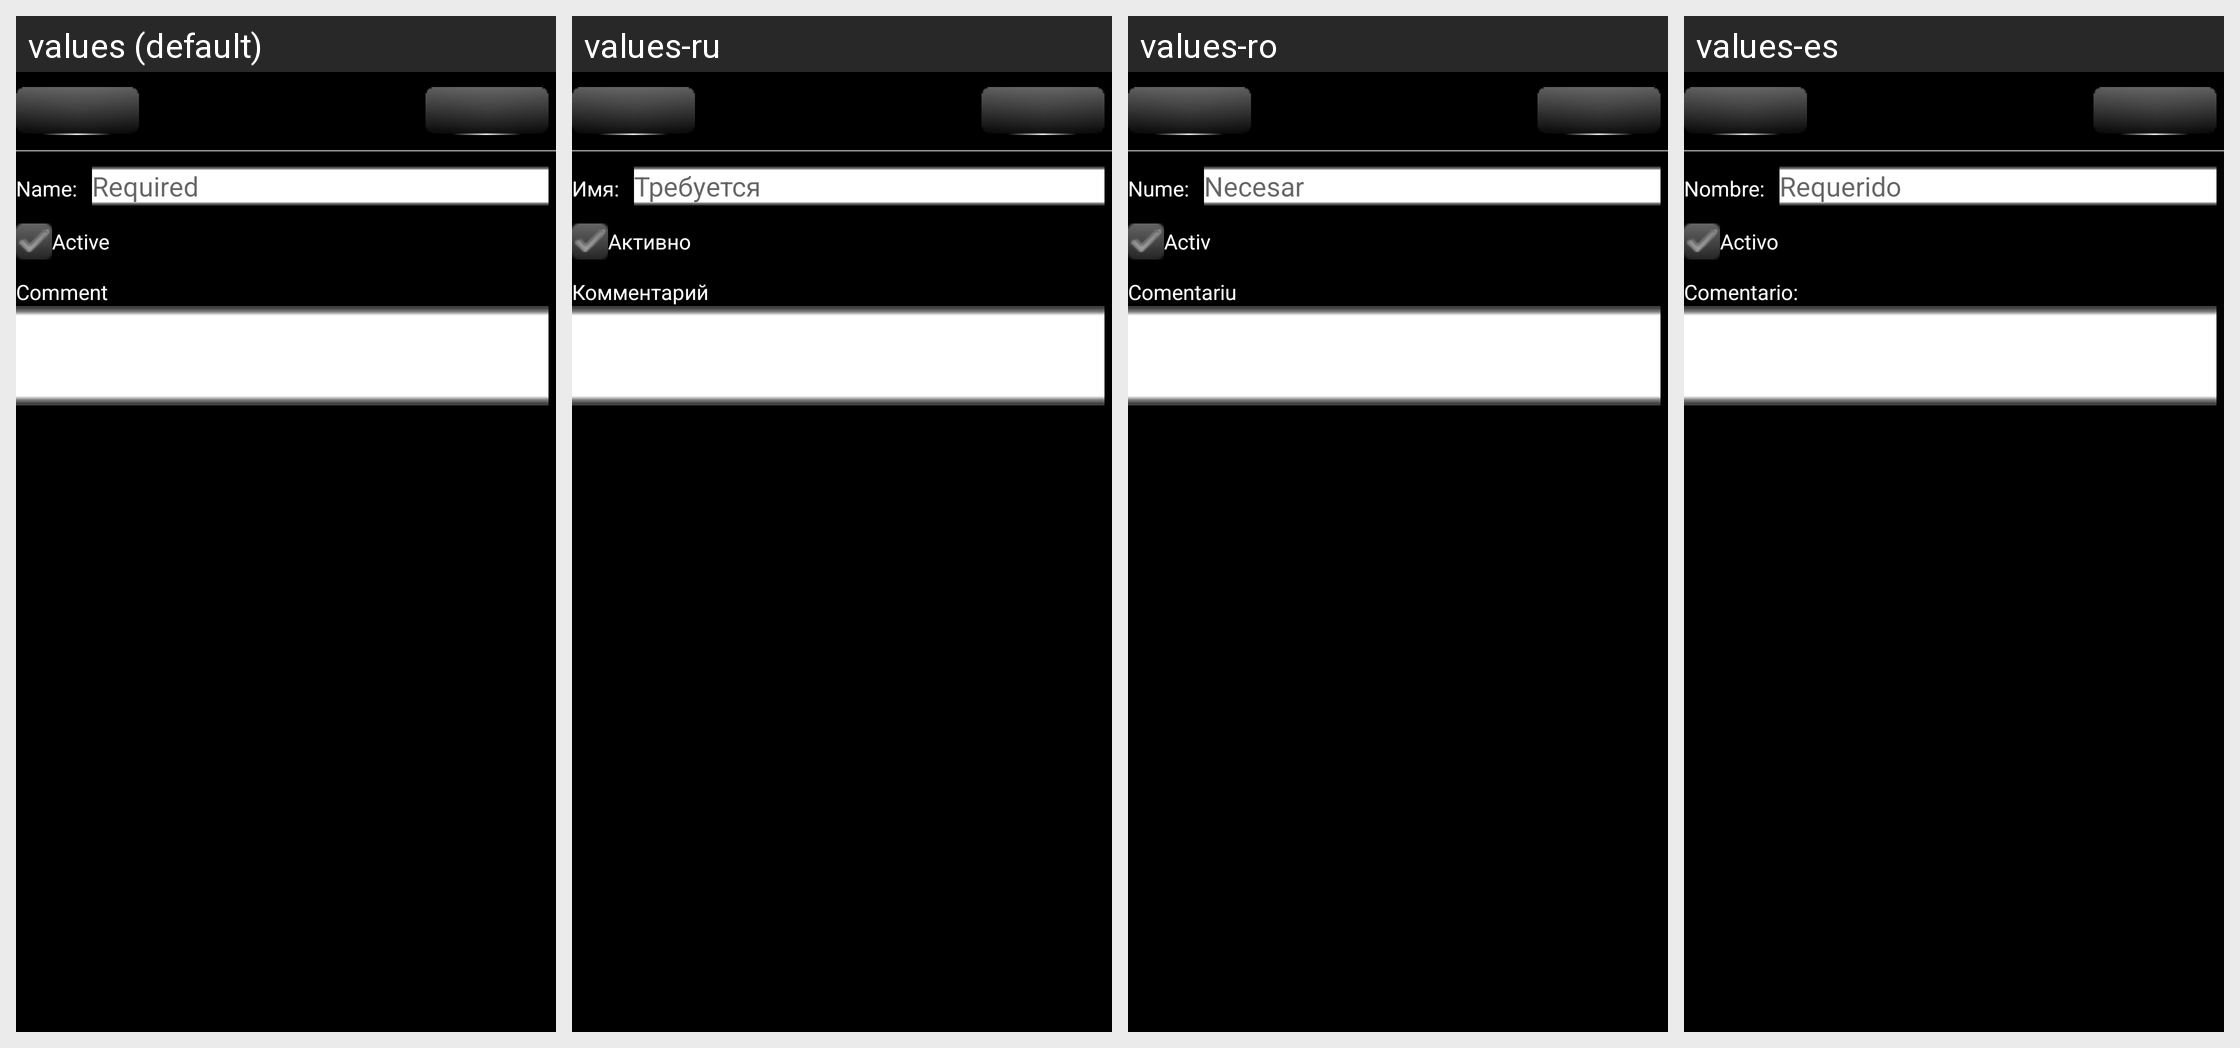

Here is an Android app screen in its default locale and in the app's own translations. Write out the translated-string differences for the strings that appear on this screen.
Android screen res/layout/tasktype_edit_activity.xml rendered under 4 locales, left to right: values (default), values-ru, values-ro, values-es. Device: Nexus 5 (rendered at 1080×1920; each locale shown at half size, 540×960, under a caption strip naming it); theme AppTheme.
Other locales in the repository, not shown: values-de, values-hu, values-zh-rCN, values-zh-rTW.
Strings drawn on this screen, with the default value and each locale's value (text and hints the layout hard-codes, and strings that could not be matched under every locale, appear in the picture but are not listed):

GEN_NameLabel
  values: Name:
  values-ru: Имя:
  values-ro: Nume:
  values-es: Nombre:

GEN_Required
  values: Required
  values-ru: Требуется
  values-ro: Necesar
  values-es: Requerido

GEN_IsActiveLabel
  values: Active
  values-ru: Активно
  values-ro: Activ
  values-es: Activo

GEN_UserCommentLabel
  values: Comment
  values-ru: Комментарий
  values-ro: Comentariu
  values-es: Comentario:
